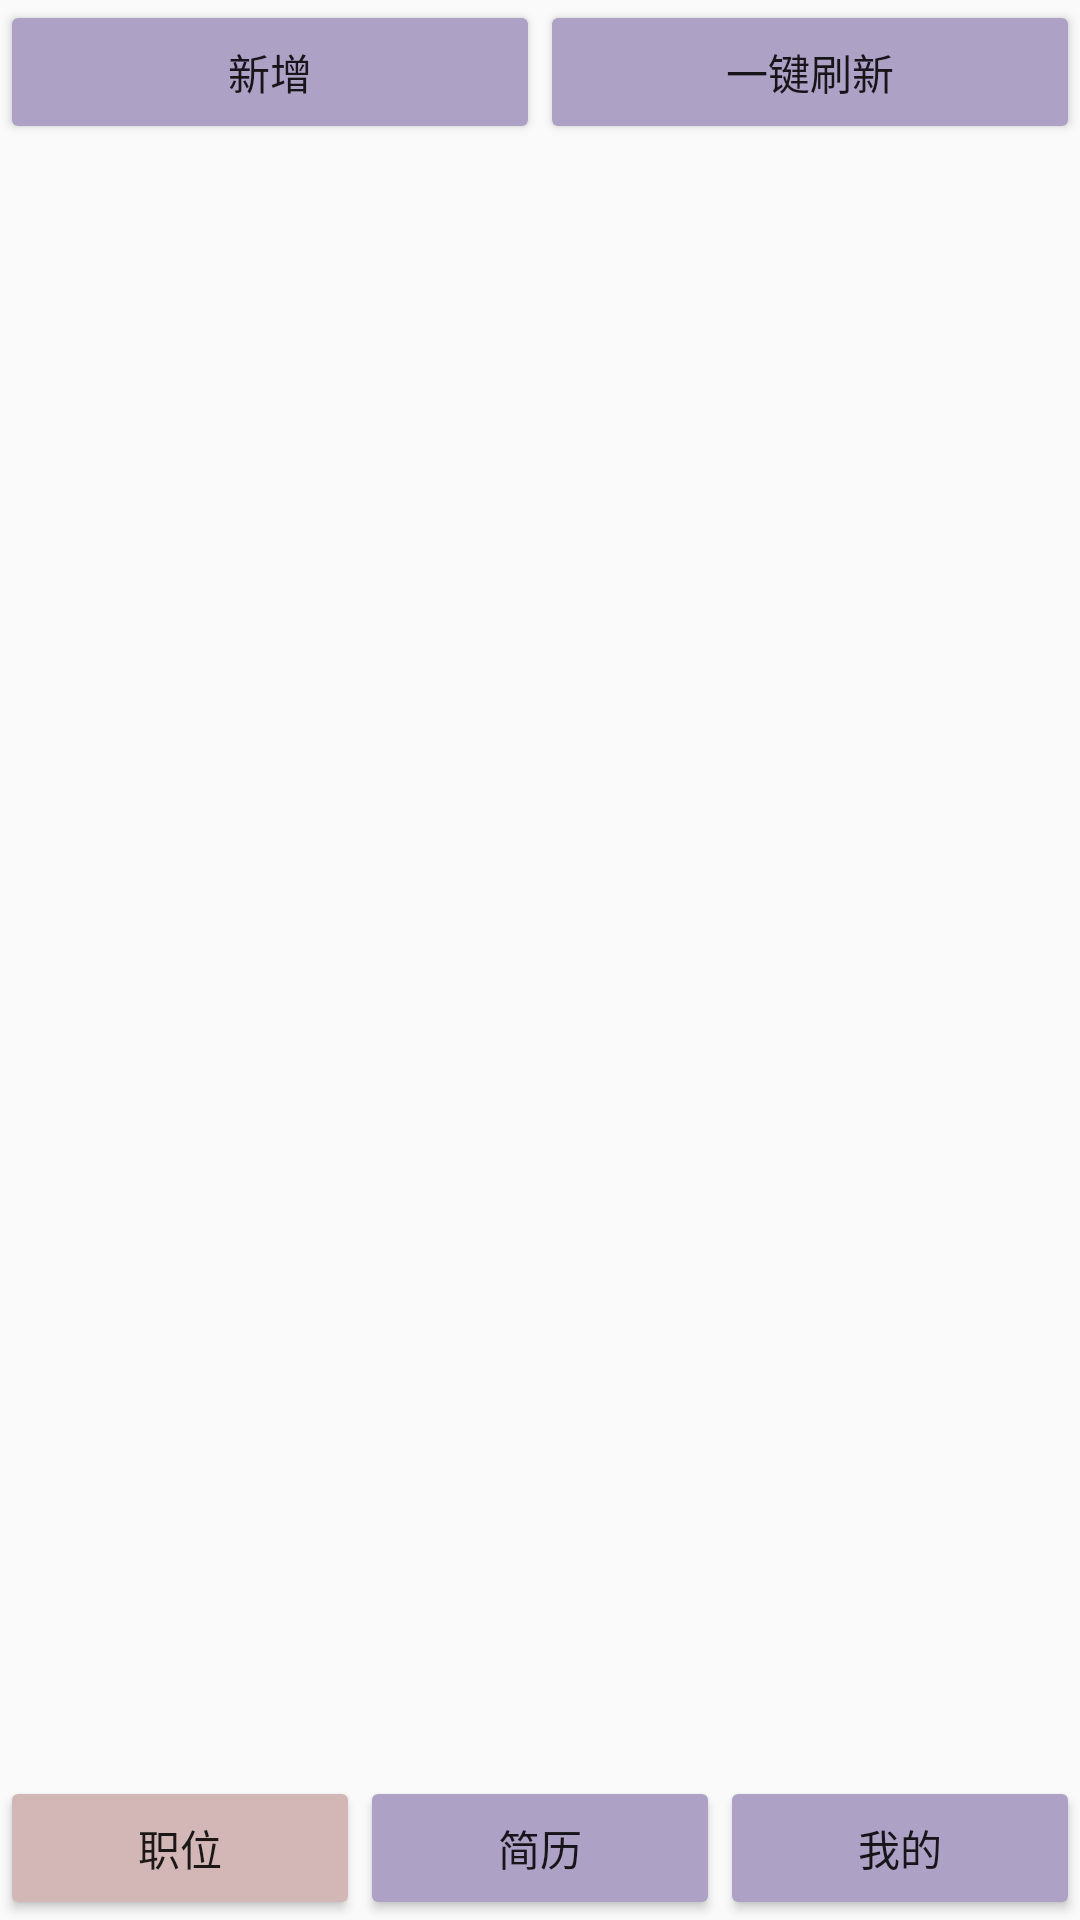

Write the Android layout XML for this screen, with the resource values it uses.
<!-- AndroidManifest.xml: application theme Theme.CourseDesign_Android -->
<!-- res/layout/company_main.xml -->
<?xml version="1.0" encoding="utf-8"?>
<androidx.constraintlayout.widget.ConstraintLayout xmlns:android="http://schemas.android.com/apk/res/android"
    android:layout_width="match_parent"
    android:layout_height="match_parent"
    xmlns:app="http://schemas.android.com/apk/res-auto">

    <LinearLayout
        android:id="@+id/ll_position_btn"
        android:layout_width="match_parent"
        android:layout_height="wrap_content"
        app:layout_constraintTop_toTopOf="parent"
        app:layout_constraintBottom_toTopOf="@id/ll_position_btn">
        <Button
            android:id="@+id/btn_position_add"
            android:layout_width="0dp"
            android:layout_weight="1"
            android:layout_height="wrap_content"
            android:text="新增"
            android:backgroundTint="#AEA1C6"/>
        <Button
            android:id="@+id/btn_position_refresh"
            android:layout_width="0dp"
            android:layout_weight="1"
            android:layout_height="wrap_content"
            android:text="一键刷新"
            android:backgroundTint="#AEA1C6"/>
    </LinearLayout>

    <LinearLayout
        android:layout_width="match_parent"
        android:layout_height="0dp"
        app:layout_constraintTop_toBottomOf="@id/ll_position_btn"
        app:layout_constraintBottom_toTopOf="@id/ll_company_operation">
        <androidx.recyclerview.widget.RecyclerView
            android:layout_width="match_parent"
            android:layout_height="match_parent"/>

    </LinearLayout>

    <LinearLayout
        android:id="@+id/ll_company_operation"
        android:layout_width="match_parent"
        android:layout_height="wrap_content"
        app:layout_constraintBottom_toBottomOf="parent"
        android:gravity="center_horizontal"
        >
        <Button
            android:id="@+id/btn_company_position"
            android:layout_width="0dp"
            android:layout_weight="1"
            android:layout_height="wrap_content"
            android:text="职位"
            android:backgroundTint="#D3B6B6"/>
        <Button
            android:id="@+id/btn_company_resume"
            android:layout_width="0dp"
            android:layout_weight="1"
            android:layout_height="wrap_content"
            android:text="简历"
            android:backgroundTint="#AEA1C6"/>
        <Button
            android:id="@+id/bth_company_info"
            android:layout_width="0dp"
            android:layout_weight="1"
            android:layout_height="wrap_content"
            android:text="我的"
            android:backgroundTint="#AEA1C6"/>
    </LinearLayout>

</androidx.constraintlayout.widget.ConstraintLayout>
<!-- resources referenced by this layout -->
<resources>
  <style name="Theme.CourseDesign_Android" parent="Theme.MaterialComponents.DayNight.NoActionBar.Bridge">
          
          <item name="colorPrimary">@color/purple_500</item>
          <item name="colorPrimaryVariant">@color/purple_700</item>
          <item name="colorOnPrimary">@color/white</item>
          
          <item name="colorSecondary">@color/teal_200</item>
          <item name="colorSecondaryVariant">@color/teal_700</item>
          <item name="colorOnSecondary">@color/black</item>
          
          <item name="android:fitsSystemWindows">true</item>
          <item name="android:windowTranslucentStatus">true</item>
          
      </style>
  <!-- not gathered from this repository: default colours our renderer supplied (Android Studio template values) -->
  <color name="purple_500">#FF6200EE</color>
  <color name="purple_700">#FF3700B3</color>
  <color name="teal_200">#FF03DAC5</color>
  <color name="teal_700">#FF018786</color>
  <color name="black">#FF000000</color>
  <color name="white">#FFFFFFFF</color>
</resources>
